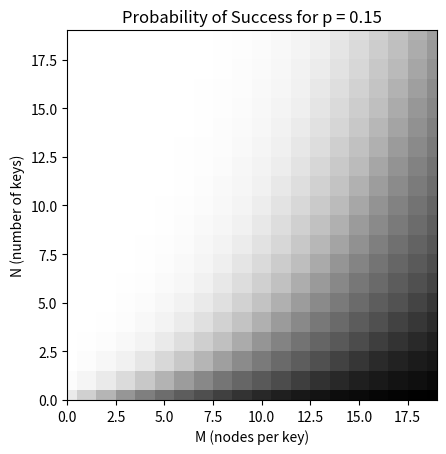

Write the Python code that produced this figure.
import matplotlib.pyplot as plt
import numpy as np

def prob_of_success(N,M,p):
	success = 1
	for i in range(N):
		fails = 1
		for r in range(M):
			fails *= 1 - p
		success *= 1 - fails
	return success


dimensions = 20
prob = 0.15
heatmap = []
for n in range(dimensions):
	heatmap.append([])
	for m in range(dimensions):
		heatmap[n].append(prob_of_success(n + 1, m + 1, prob))

plt.xlim([0, dimensions-1])
plt.ylim([0, dimensions-1])
plt.xlabel('M (nodes per key)')
plt.ylabel('N (number of keys)')
plt.title('Probability of Success for p = ' + str(prob))
# plt.imshow(heatmap, cmap=plt.cm.get_cmap('RdYlGn'), interpolation='nearest')
plt.imshow(heatmap, cmap=plt.cm.get_cmap('Greys'), interpolation='nearest')
# plt.imshow(heatmap, cmap=plt.cm.get_cmap('inferno'), interpolation='nearest')
plt.show()
